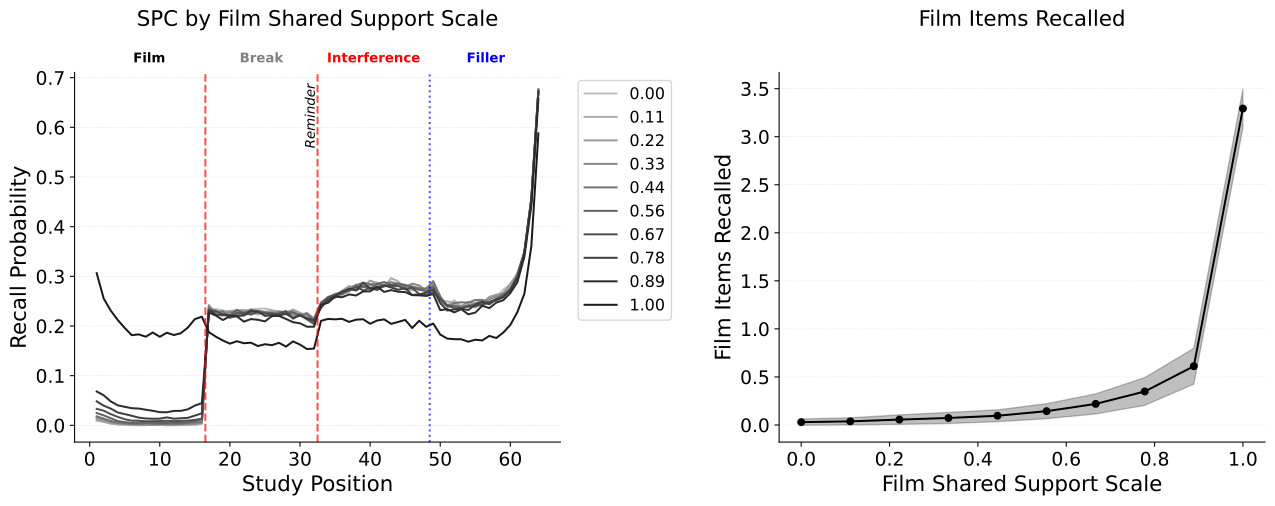

Source data for this figure (header and first rows):
value, mean, ci_lower, ci_upper
0.0, 0.02944, -0.003124, 0.06201
0.1111, 0.03754, 0.0003885, 0.07469
0.2222, 0.05595, 0.006443, 0.1055
0.3333, 0.07294, 0.01553, 0.1303
0.4444, 0.09603, 0.03429, 0.1578
0.5556, 0.1438, 0.06577, 0.2219
0.6667, 0.2194, 0.1148, 0.3239
0.7778, 0.3487, 0.2042, 0.4931
0.8889, 0.6118, 0.4254, 0.7982
1.0, 3.293, 3.093, 3.493
